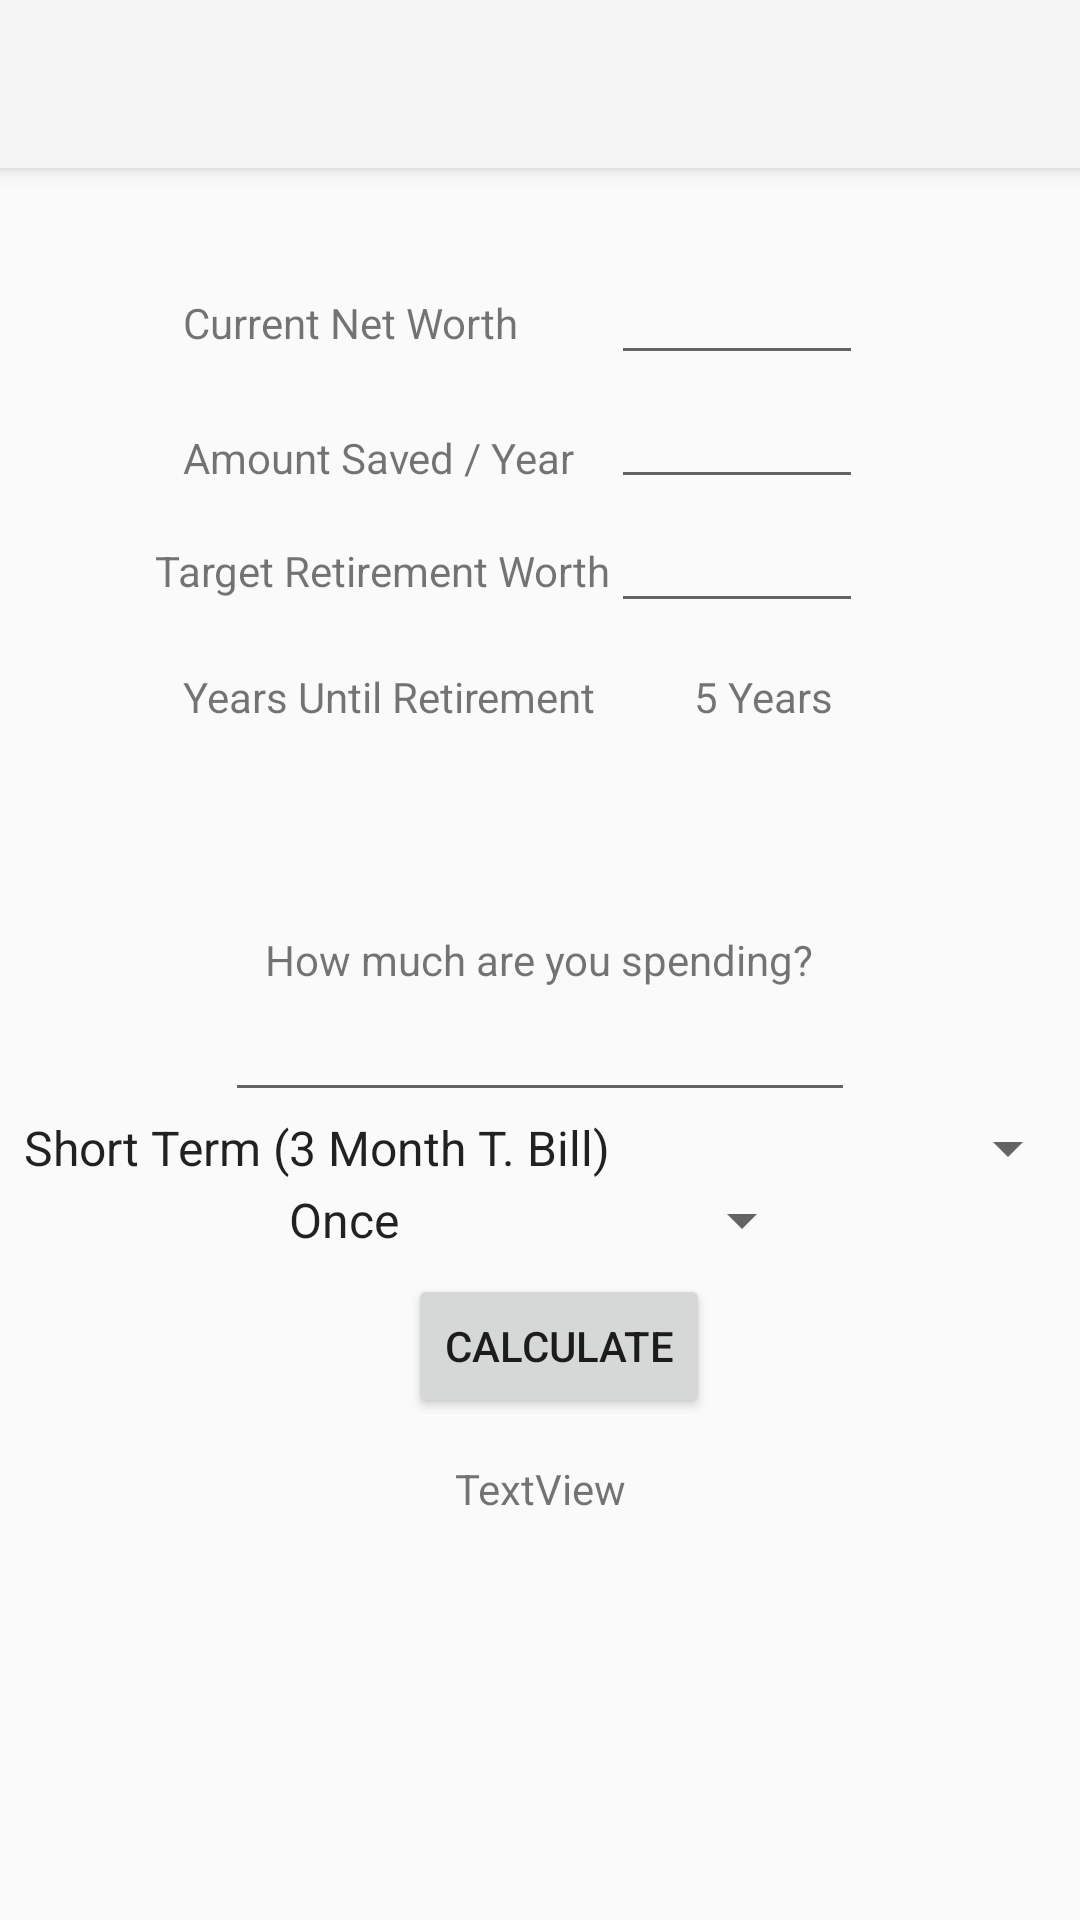

The Android layout XML behind this screen, and the referenced resources:
<!-- AndroidManifest.xml: application theme Theme.AppCompat.Light.NoActionBar -->
<!-- res/layout/activity_retirement.xml -->
<?xml version="1.0" encoding="utf-8"?>
<RelativeLayout xmlns:android="http://schemas.android.com/apk/res/android"
    xmlns:tools="http://schemas.android.com/tools"
    android:id="@+id/activity_retirement"
    android:layout_width="match_parent"
    android:layout_height="match_parent"
    android:paddingBottom="@dimen/activity_vertical_margin"
    tools:context="com.davidwang.dontspend.retirementActivity">

    <android.support.v7.widget.Toolbar
        android:id="@+id/my_toolbar"
        android:layout_width="match_parent"
        android:layout_height="?attr/actionBarSize"
        android:background="?attr/colorPrimary"
        android:elevation="4dp"
        android:theme="@style/ThemeOverlay.AppCompat.ActionBar"
        android:popupTheme="@style/ThemeOverlay.AppCompat.Light"/>

    <TextView
        android:text="Current Net Worth"
        android:layout_width="wrap_content"
        android:layout_height="wrap_content"
        android:id="@+id/textView12"
        android:layout_alignBaseline="@+id/editText"
        android:layout_alignBottom="@+id/editText"
        android:layout_toStartOf="@+id/editText3" />

    <EditText
        android:layout_width="wrap_content"
        android:layout_height="wrap_content"
        android:inputType="number"
        android:ems="4"
        android:id="@+id/targetRetirementText"
        android:layout_below="@+id/amountSavedPerYearText"
        android:layout_alignStart="@+id/amountSavedPerYearText"
        android:gravity="center"/>

    <TextView
        android:text="Amount Saved / Year"
        android:layout_width="wrap_content"
        android:layout_height="wrap_content"
        android:layout_alignStart="@+id/textView13"
        android:layout_below="@+id/textView13"
        android:layout_marginTop="26dp"
        android:id="@+id/textView14" />

    <EditText
        android:layout_width="wrap_content"
        android:layout_height="wrap_content"
        android:inputType="number"
        android:ems="4"
        android:id="@+id/currentNetWorthText"
        android:layout_marginStart="31dp"
        android:layout_alignBaseline="@+id/textView13"
        android:layout_alignBottom="@+id/textView13"
        android:layout_toEndOf="@+id/textView13"
        android:gravity="center"/>

    <TextView
        android:text="Current Net Worth"
        android:layout_width="wrap_content"
        android:layout_height="wrap_content"
        android:layout_marginTop="42dp"
        android:id="@+id/textView13"
        android:layout_marginStart="61dp"
        android:layout_below="@+id/my_toolbar"
        android:layout_alignParentStart="true" />

    <TextView
        android:text="Target Retirement Worth"
        android:layout_width="wrap_content"
        android:layout_height="wrap_content"
        android:id="@+id/textView15"
        android:layout_alignBaseline="@+id/targetRetirementText"
        android:layout_alignBottom="@+id/targetRetirementText"
        android:layout_toStartOf="@+id/targetRetirementText" />

    <TextView
        android:text="Years Until Retirement"
        android:layout_width="wrap_content"
        android:layout_height="wrap_content"
        android:layout_below="@+id/targetRetirementText"
        android:layout_alignStart="@+id/textView14"
        android:layout_marginTop="15dp"
        android:id="@+id/textView16" />

    <TextView
        android:text="5 Years"
        android:layout_width="wrap_content"
        android:layout_height="wrap_content"
        android:layout_alignTop="@+id/textView16"
        android:layout_alignEnd="@+id/targetRetirementText"
        android:layout_marginEnd="10dp"
        android:id="@+id/textView17" />

    <TextView
        android:text="How much are you spending?"
        android:layout_width="wrap_content"
        android:layout_height="wrap_content"
        android:layout_centerVertical="true"
        android:layout_centerHorizontal="true"
        android:id="@+id/textView18" />

    <EditText
        android:layout_width="wrap_content"
        android:layout_height="wrap_content"
        android:inputType="number"
        android:ems="10"
        android:layout_below="@+id/textView18"
        android:layout_centerHorizontal="true"
        android:id="@+id/spendText"
        android:gravity = "center"/>

    <Button
        android:text="Button"
        android:layout_width="wrap_content"
        android:layout_height="wrap_content"
        android:layout_centerHorizontal="true"
        android:id="@+id/button" />

    <Button
        android:text="Calculate"
        android:layout_width="wrap_content"
        android:layout_height="wrap_content"
        android:layout_below="@+id/spendText"
        android:layout_alignStart="@+id/button"
        android:layout_marginTop="54dp"
        android:id="@+id/calculateButton" />

    <TextView
        android:text="TextView"
        android:layout_width="wrap_content"
        android:layout_height="wrap_content"
        android:layout_below="@+id/calculateButton"
        android:layout_alignStart="@+id/spendText"
        android:layout_marginTop="14dp"
        android:id="@+id/summaryText"
        android:layout_alignEnd="@+id/spendText"
        android:gravity = "center" />

    <Spinner
        android:layout_width="match_parent"
        android:layout_height="wrap_content"
        android:id="@+id/spinner1"
        android:entries="@array/investments_array"
        android:layout_below="@+id/spendText"
        android:layout_alignParentStart="true" />

    <Spinner
        android:layout_width="match_parent"
        android:layout_height="wrap_content"
        android:layout_below="@+id/spinner1"
        android:id="@+id/spinner2"
        android:entries="@array/frequency_array"
        android:layout_alignStart="@+id/textView18"
        android:layout_alignEnd="@+id/textView18" />

    <EditText
        android:layout_width="wrap_content"
        android:layout_height="wrap_content"
        android:inputType="number"
        android:ems="4"
        android:id="@+id/amountSavedPerYearText"
        android:gravity="center"
        android:layout_below="@+id/currentNetWorthText"
        android:layout_alignStart="@+id/currentNetWorthText" />

</RelativeLayout>
<!-- resources referenced by this layout -->
<resources>
  <string-array name="frequency_array">
          <item>Once</item>
          <item>Yearly</item>
      </string-array>
  <string-array name="investments_array">
          <item>Short Term (3 Month T. Bill)</item>
          <item>Long Term (10 Year T. Bond)</item>
          <item>S&amp;P 500</item>
      </string-array>
</resources>
